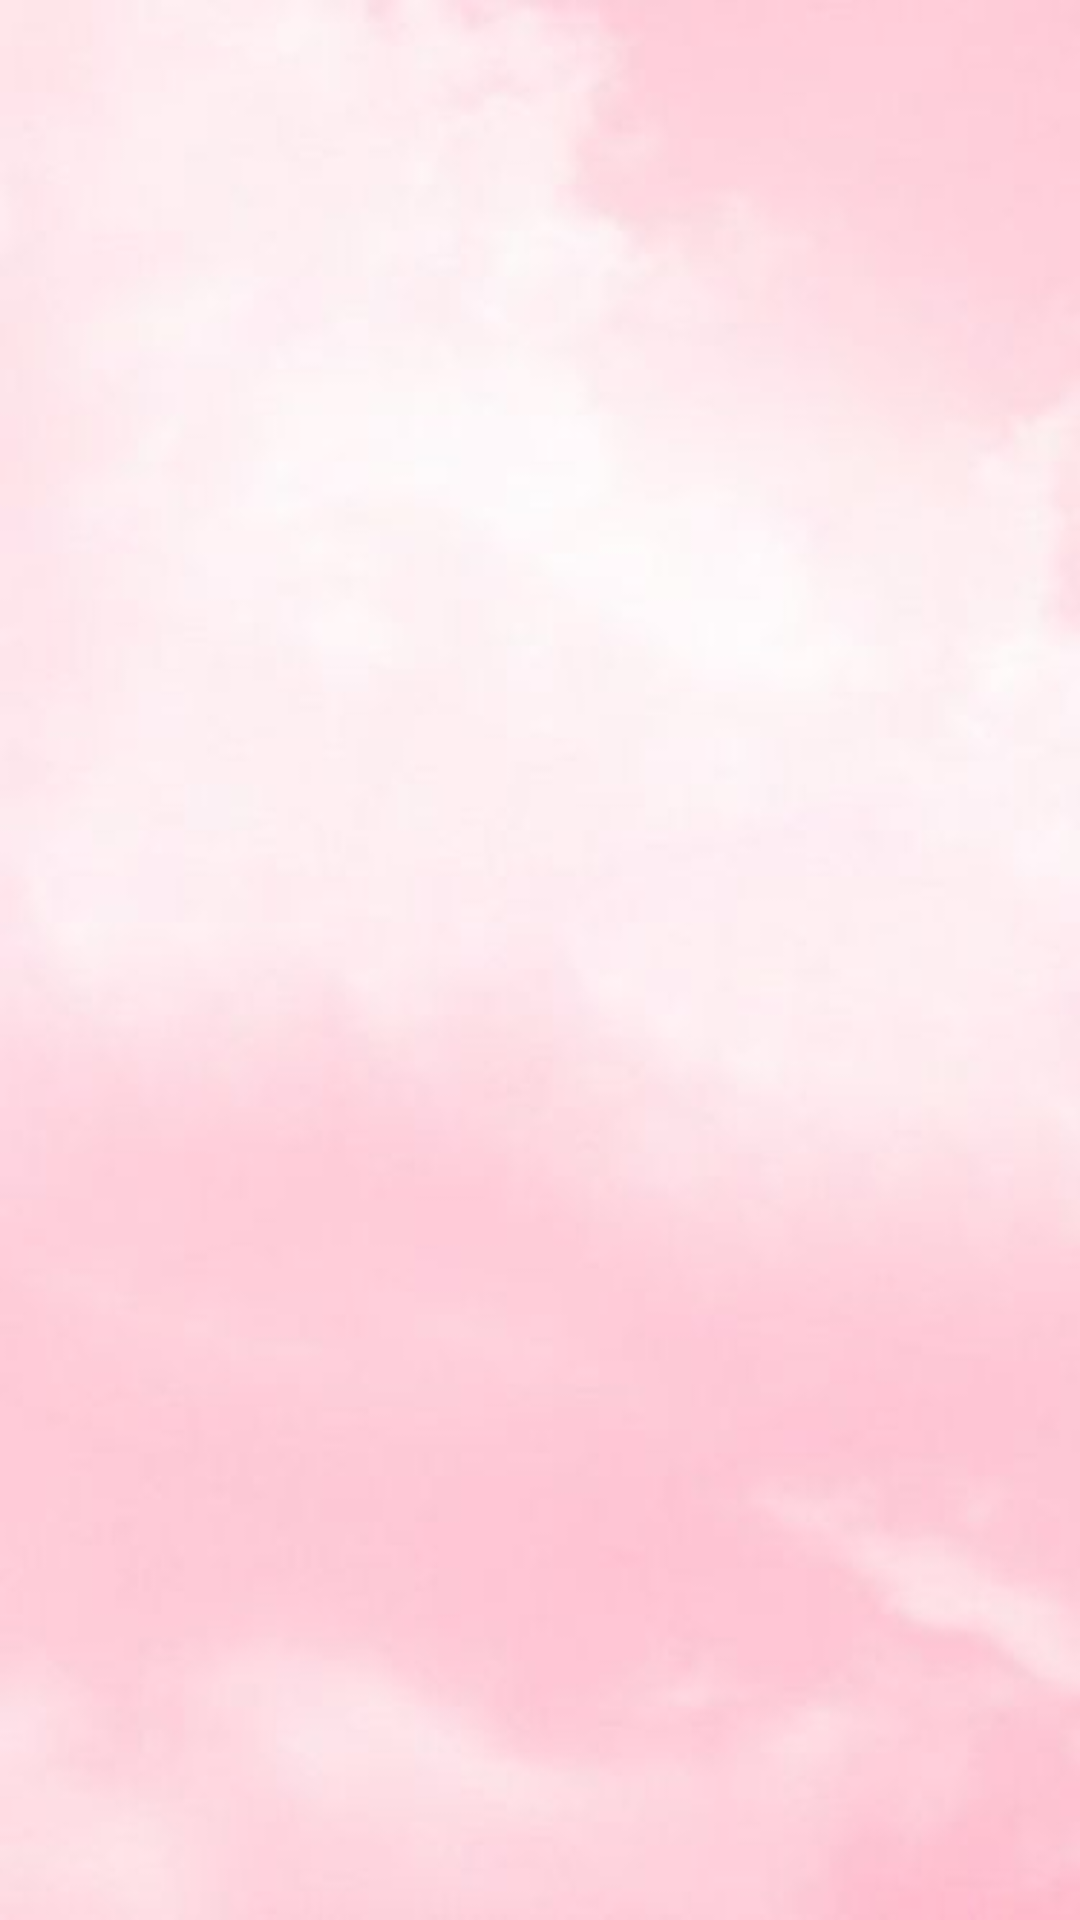

This screen was rendered from an Android layout file. Write that file and the resources it references.
<!-- AndroidManifest.xml: application theme Theme.QUANLYQUANAN -->
<!-- res/layout/fragment_ban_an.xml -->
<?xml version="1.0" encoding="utf-8"?>
<LinearLayout xmlns:android="http://schemas.android.com/apk/res/android"
    android:layout_width="match_parent"
    android:layout_height="match_parent"
    android:orientation="vertical">

    <GridView
        android:id="@+id/gvbananFragment"
        android:layout_width="match_parent"
        android:layout_height="match_parent"
        android:background="@drawable/nen_na"
        android:padding="10dp"
        android:verticalSpacing="15dp">
    </GridView>
</LinearLayout>
<!-- resources referenced by this layout -->
<resources>
  <!-- drawable nen_na: jpg bitmap (drawable, 7110 bytes) -->
  <style name="Theme.QUANLYQUANAN" parent="Theme.MaterialComponents.Light.NoActionBar.Bridge">
  
          
          <item name="colorPrimary">@color/purple_500</item>
          <item name="colorPrimaryVariant">@color/purple_700</item>
          <item name="colorOnPrimary">@color/white</item>
          
          <item name="colorSecondary">@color/teal_200</item>
          <item name="colorSecondaryVariant">@color/teal_700</item>
          <item name="colorOnSecondary">@color/black</item>
          
          <item name="android:statusBarColor" tools:targetApi="l">?attr/colorPrimaryVariant</item>
          
      </style>
  <color name="purple_500">#ff7f50</color>
  <color name="purple_700">#6495ed</color>
  <color name="white">#ffffff</color>
  <color name="teal_200">#bdb76b</color>
  <color name="teal_700">#2f4f4f</color>
  <color name="black">#000000</color>
</resources>
